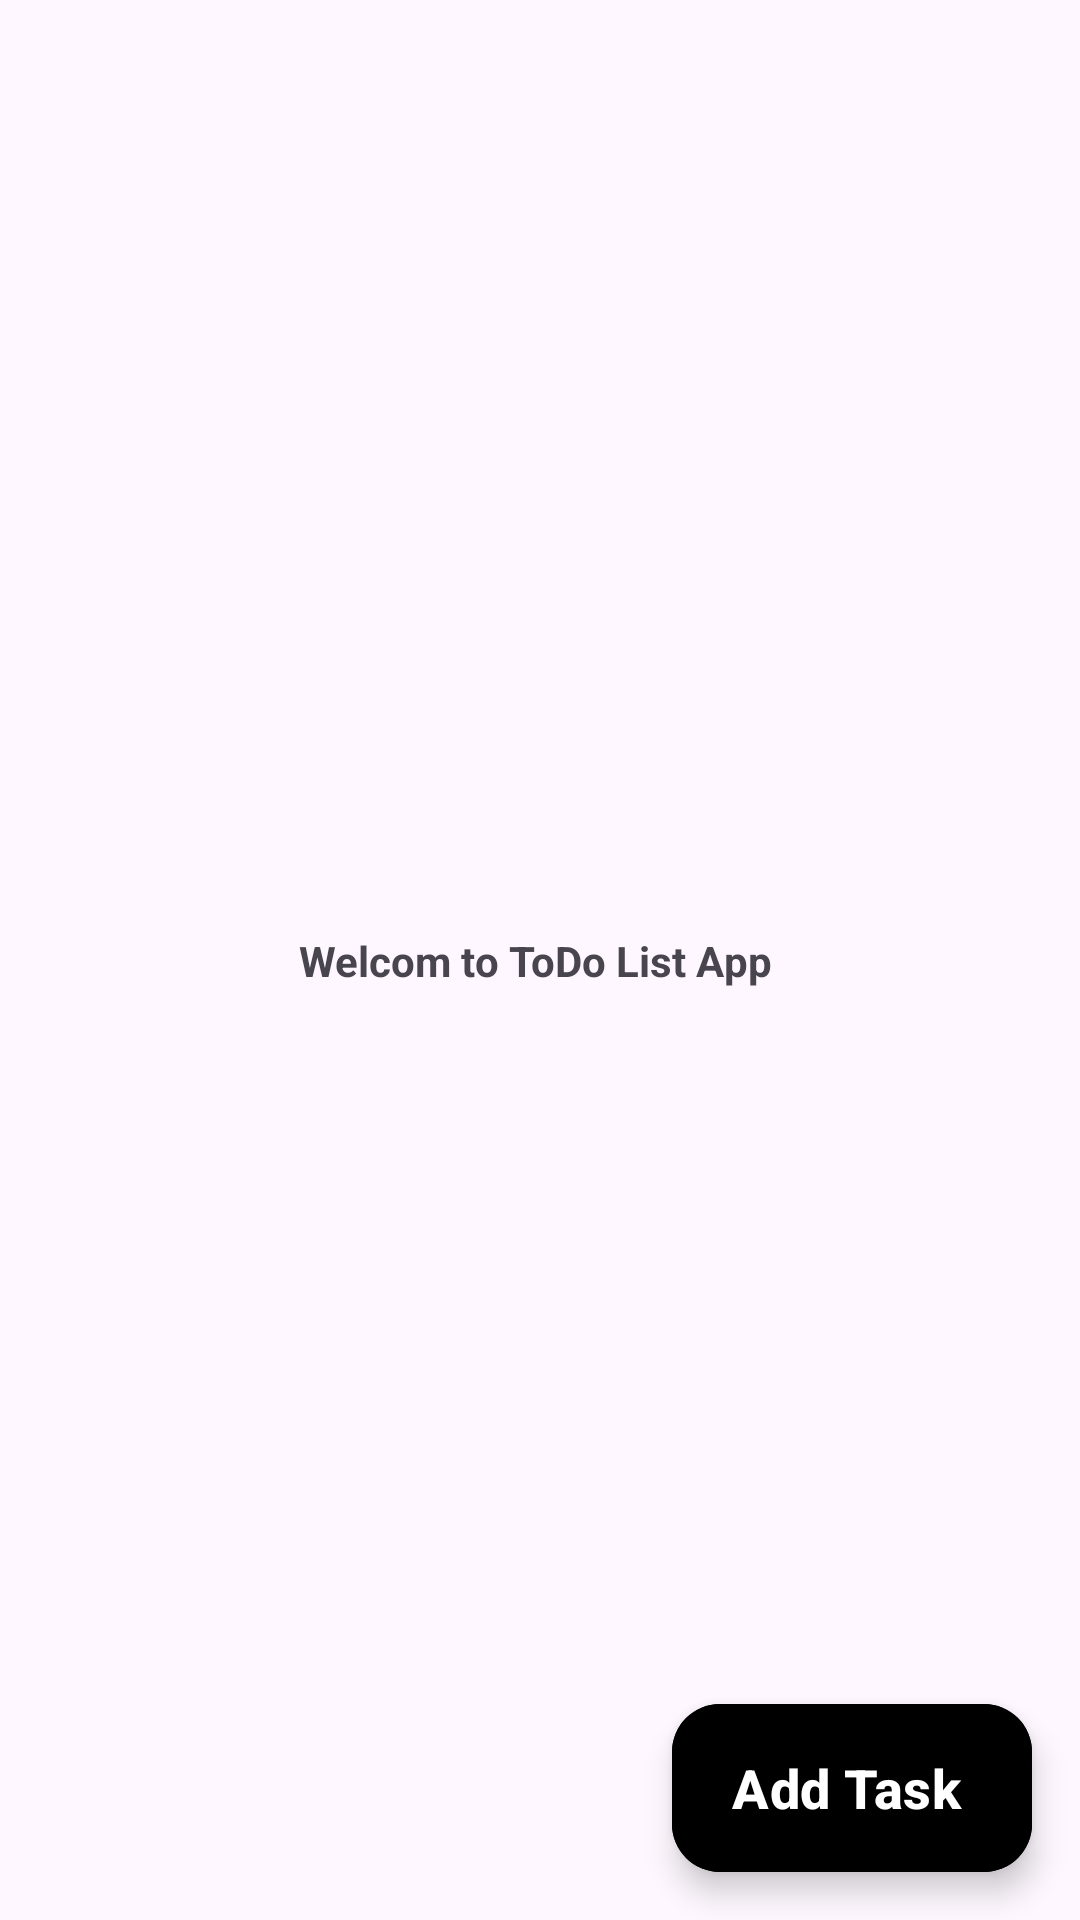

This screen was rendered from an Android layout file. Write that file and the resources it references.
<!-- AndroidManifest.xml: application theme Theme.Dem -->
<!-- res/layout/fragment_list.xml -->
<?xml version="1.0" encoding="utf-8"?>
<androidx.constraintlayout.widget.ConstraintLayout xmlns:android="http://schemas.android.com/apk/res/android"
    xmlns:tools="http://schemas.android.com/tools"
    android:layout_width="match_parent"
    android:layout_height="match_parent"
    xmlns:app="http://schemas.android.com/apk/res-auto"
    tools:context=".ListFragment">

        <androidx.recyclerview.widget.RecyclerView
            android:id="@+id/mylist"
            android:layout_width="match_parent"
            android:layout_height="match_parent"
            android:padding="8dp"
            tools:layout_editor_absoluteX="0dp"
            tools:layout_editor_absoluteY="-133dp"
            tools:listitem="@layout/item_layout"
            android:visibility="gone"/>

        <com.google.android.material.textview.MaterialTextView
            android:id="@+id/emptyText"
            android:layout_width="wrap_content"
            android:layout_height="wrap_content"
            android:text="Welcom to ToDo List App "
            android:textStyle="bold"
            android:visibility="visible"
            app:layout_constraintEnd_toEndOf="parent"
            app:layout_constraintStart_toStartOf="parent"
            app:layout_constraintTop_toTopOf="parent"
            app:layout_constraintBottom_toBottomOf="parent"/>

        <com.google.android.material.floatingactionbutton.ExtendedFloatingActionButton
            android:id="@+id/addTaskButton"
            android:layout_width="wrap_content"
            android:layout_height="wrap_content"
            app:layout_constraintEnd_toEndOf="parent"
            app:layout_constraintBottom_toBottomOf="parent"
            android:layout_margin="16dp"
            android:text="Add Task"
            android:textStyle="bold"
            android:backgroundTint="@color/black"
            android:textColor="@color/white"
            android:textSize="18dp"/>
</androidx.constraintlayout.widget.ConstraintLayout>
<!-- res/layout/item_layout.xml (included above) -->
<?xml version="1.0" encoding="utf-8"?>
<com.google.android.material.card.MaterialCardView xmlns:android="http://schemas.android.com/apk/res/android"
    android:layout_width="match_parent"
    android:layout_height="wrap_content"
    xmlns:app="http://schemas.android.com/apk/res-auto"
    xmlns:tools="http://schemas.android.com/tools"
    app:cardCornerRadius="10dp"
    app:strokeColor="@color/black"
    app:cardBackgroundColor="#DAF7A6"
    app:strokeWidth="3dp"
    android:padding="20dp"
    android:layout_margin="5dp"
    >

    <androidx.constraintlayout.widget.ConstraintLayout
        android:padding="20dp"
        android:layout_width="match_parent"
        android:layout_height="wrap_content">

        
        <com.google.android.material.textview.MaterialTextView
            android:id="@+id/title"
            android:layout_width="wrap_content"
            android:layout_height="wrap_content"
            android:text="Title"
            tools:text="Title"
            app:layout_constraintStart_toStartOf="parent"
            app:layout_constraintTop_toTopOf="parent" />

        
        <com.google.android.material.textview.MaterialTextView
            android:id="@+id/desc"
            android:layout_width="wrap_content"
            android:layout_height="wrap_content"
            android:text="Description"
            tools:text="Description"
            app:layout_constraintStart_toStartOf="parent"
            app:layout_constraintTop_toBottomOf="@id/title"
            android:layout_marginTop="12dp" />

        
        <Button
            android:id="@+id/delete"
            android:layout_width="wrap_content"
            android:layout_height="wrap_content"
            android:text="Delete"
            android:textColor="@color/white"
            android:backgroundTint="@color/black"
            app:layout_constraintEnd_toStartOf="@id/update"
            app:layout_constraintBottom_toBottomOf="parent"
            app:layout_constraintTop_toBottomOf="@id/desc"
            android:layout_marginEnd="8dp" />

        
        <Button
            android:id="@+id/update"
            android:layout_width="wrap_content"
            android:layout_height="wrap_content"
            android:text="Update"
            android:textColor="@color/white"
            android:backgroundTint="@color/black"
            app:layout_constraintEnd_toEndOf="parent"
            app:layout_constraintBottom_toBottomOf="parent"
            app:layout_constraintTop_toBottomOf="@id/desc" />

    </androidx.constraintlayout.widget.ConstraintLayout>

</com.google.android.material.card.MaterialCardView>
<!-- resources referenced by this layout -->
<resources>
  <style name="Theme.Dem" parent="Base.Theme.Dem" />
  <style name="Base.Theme.Dem" parent="Theme.Material3.DayNight.NoActionBar">
          
          
      </style>
  <!-- not gathered from this repository: default colours our renderer supplied (Android Studio template values) -->
  <color name="black">#FF000000</color>
  <color name="white">#FFFFFFFF</color>
</resources>
